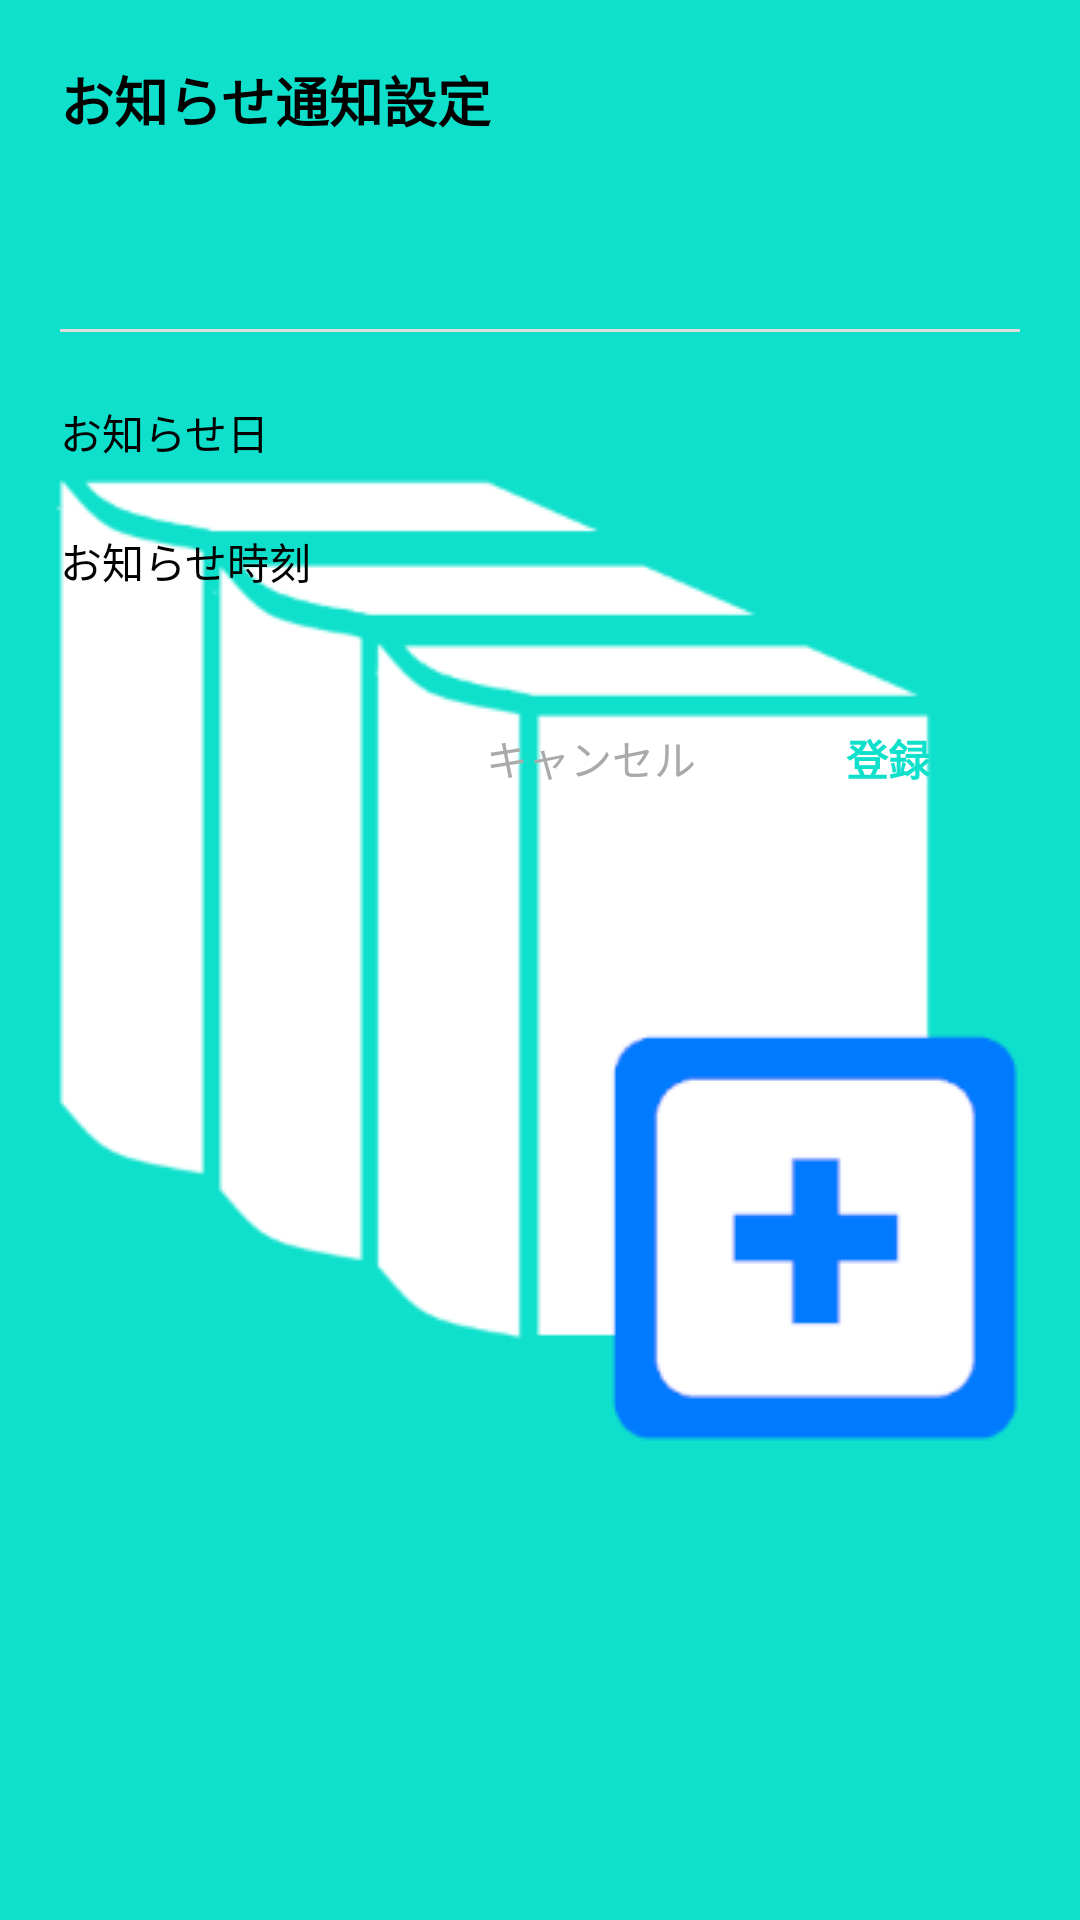

Produce the Android XML layout that renders to this screen, including the resource entries it uses.
<!-- AndroidManifest.xml: application theme SplashTheme -->
<!-- res/layout/dialog_notification_setting.xml -->
<?xml version="1.0" encoding="utf-8"?>
<LinearLayout xmlns:android="http://schemas.android.com/apk/res/android"
    android:layout_width="match_parent"
    android:layout_height="wrap_content"
    android:orientation="vertical"
    android:padding="20dp">

    <TextView
        android:id="@+id/dialogHeaderTitle"
        android:layout_width="match_parent"
        android:layout_height="wrap_content"
        android:text="@string/notification_setting_title"
        android:textColor="@android:color/black"
        android:textSize="18sp"
        android:textStyle="bold" />

    <TextView
        android:id="@+id/dialogBookTitle"
        android:layout_width="match_parent"
        android:layout_height="wrap_content"
        android:layout_marginTop="12dp"
        android:textColor="@android:color/black"
        android:textSize="14sp"
        android:textStyle="bold" />

    <TextView
        android:id="@+id/dialogBookAuthor"
        android:layout_width="match_parent"
        android:layout_height="wrap_content"
        android:layout_marginTop="4dp"
        android:textColor="@android:color/darker_gray"
        android:textSize="12sp" />

    <View
        android:layout_width="match_parent"
        android:layout_height="1dp"
        android:layout_marginTop="12dp"
        android:layout_marginBottom="12dp"
        android:background="#DDDDDD" />

    <LinearLayout
        android:layout_width="match_parent"
        android:layout_height="wrap_content"
        android:gravity="center_vertical"
        android:orientation="horizontal"
        android:paddingTop="4dp"
        android:paddingBottom="4dp">

        <TextView
            android:layout_width="100dp"
            android:layout_height="wrap_content"
            android:text="@string/notification_date"
            android:textColor="@android:color/black"
            android:textSize="14sp" />

        <TextView
            android:id="@+id/dialogDateView"
            android:layout_width="match_parent"
            android:layout_height="wrap_content"
            android:background="?attr/selectableItemBackground"
            android:clickable="true"
            android:focusable="true"
            android:padding="8dp"
            android:textColor="@color/appcolor"
            android:textSize="14sp"
            android:textStyle="bold" />
    </LinearLayout>

    <LinearLayout
        android:layout_width="match_parent"
        android:layout_height="wrap_content"
        android:gravity="center_vertical"
        android:orientation="horizontal"
        android:paddingTop="4dp"
        android:paddingBottom="4dp">

        <TextView
            android:layout_width="100dp"
            android:layout_height="wrap_content"
            android:text="@string/notification_time"
            android:textColor="@android:color/black"
            android:textSize="14sp" />

        <TextView
            android:id="@+id/dialogTimeView"
            android:layout_width="match_parent"
            android:layout_height="wrap_content"
            android:background="?attr/selectableItemBackground"
            android:clickable="true"
            android:focusable="true"
            android:padding="8dp"
            android:textColor="@color/appcolor"
            android:textSize="14sp"
            android:textStyle="bold" />
    </LinearLayout>

    <LinearLayout
        android:layout_width="match_parent"
        android:layout_height="wrap_content"
        android:layout_marginTop="20dp"
        android:gravity="end"
        android:orientation="horizontal">

        <Button
            android:id="@+id/dialogCancelButton"
            style="?android:attr/borderlessButtonStyle"
            android:layout_width="wrap_content"
            android:layout_height="wrap_content"
            android:text="@string/dialog_cancel"
            android:textColor="@android:color/darker_gray" />

        <Button
            android:id="@+id/dialogRegisterButton"
            style="?android:attr/borderlessButtonStyle"
            android:layout_width="wrap_content"
            android:layout_height="wrap_content"
            android:layout_marginStart="8dp"
            android:text="@string/dialog_register"
            android:textColor="@color/appcolor"
            android:textStyle="bold" />
    </LinearLayout>

</LinearLayout>
<!-- resources referenced by this layout -->
<resources>
  <color name="appcolor">#0FE0CC</color>
  <string name="dialog_cancel">キャンセル</string>
  <string name="dialog_register">登録</string>
  <string name="notification_date">お知らせ日</string>
  <string name="notification_setting_title">お知らせ通知設定</string>
  <string name="notification_time">お知らせ時刻</string>
  <style name="SplashTheme" parent="AppTheme">
          <item name="android:windowBackground">@drawable/splash</item>
      </style>
  <style name="AppTheme" parent="Theme.AppCompat.Light.DarkActionBar">
          <item name="android:windowOptOutEdgeToEdgeEnforcement" tools:targetApi="35">true</item>
          
          <item name="colorPrimary">@color/appcolor</item>
          <item name="colorPrimaryDark">@color/appcolor</item>
          <item name="colorAccent">@color/appcolor</item>
          
          <item name="colorSecondary">@color/appcolor</item>
          
      </style>
  <!-- drawable splash (drawable) -->
  <?xml version="1.0" encoding="utf-8"?>
  <layer-list xmlns:android="http://schemas.android.com/apk/res/android">
      
      <item android:drawable="@color/appcolor" />
      <item>
          
          <bitmap
              android:gravity="center"
              android:src="@drawable/ic_splash"/>
      </item>
  </layer-list>
  <!-- drawable ic_splash: png bitmap (drawable, 8296 bytes) -->
</resources>
